Run: headless pygame with SDL's dummy video driver; simulated clock (each Clock.tick advances the game by its frame time, no real sleeping); random seed 0; keys injected as events and as key.get_pressed() state; no mouse input.
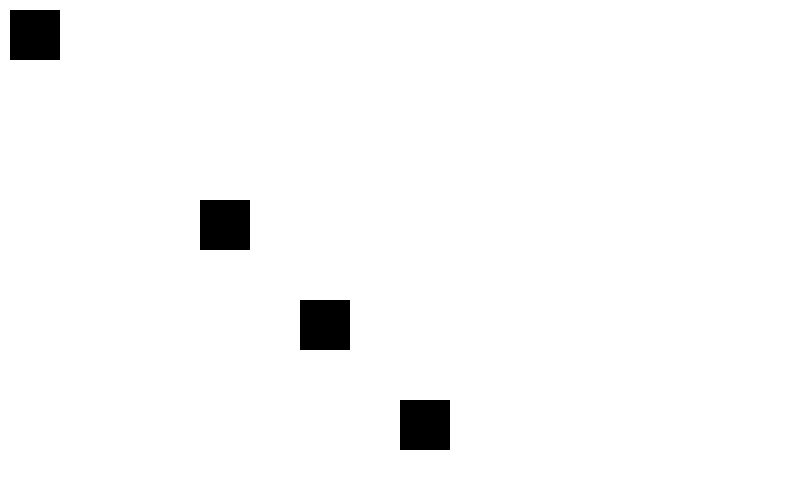
Frame 1 of 4 · flips 1–60 · no input
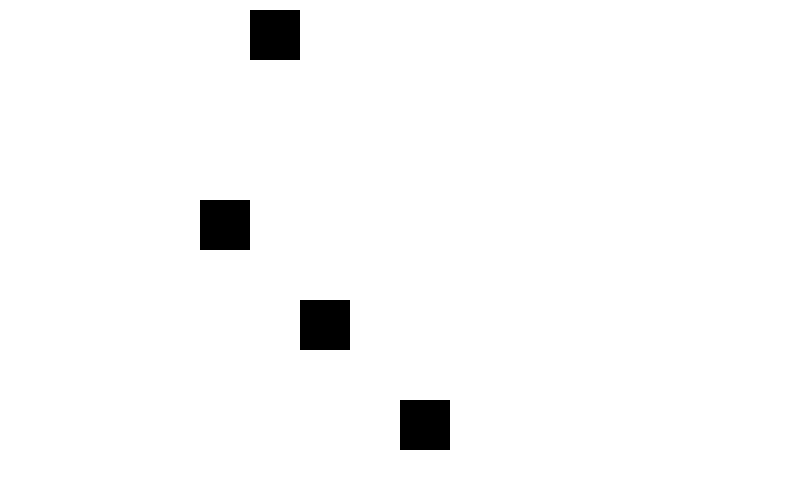
Frame 2 of 4 · flips 61–180 · tapped SPACE, RETURN · held RIGHT (→), D
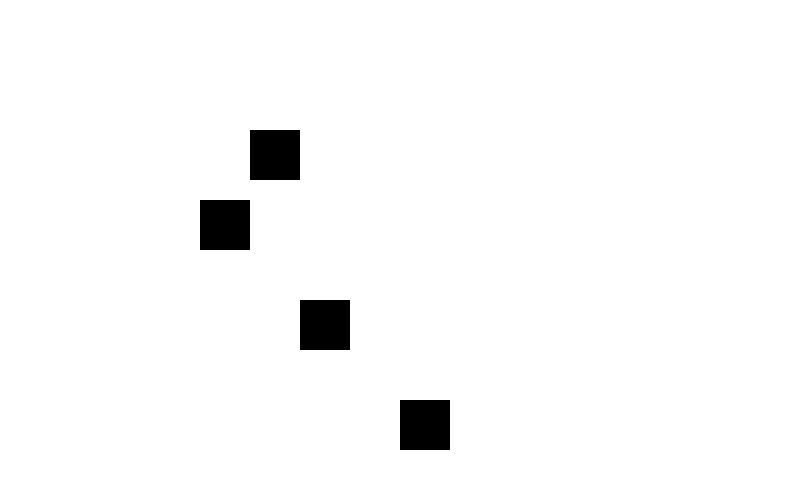
Frame 3 of 4 · flips 181–300 · held DOWN (↓), S
Frame 4 of 4 · flips 301–420 · held LEFT (←), A, UP (↑), W · screen same as frame 1, image omitted

The pygame program that drew these frames:

import pygame, sys
pygame.init()

BLACK = (0, 0, 0)
WHITE = (255, 255, 255)

size = (800, 500)
screen = pygame.display.set_mode(size)

coord_x = 10
coord_y = 10
speed_x = 0
speed_y = 0

class Colisiones():
    def horizontal_movement_collision(self):
        player = self.rectangulo
        player.x += speed_x

        for sprite in self.tiles:
            if sprite.colliderect(player):
                if speed_x < 0:
                    player.left = sprite.right
                elif speed_x > 0:
                    player.right = sprite.left

    def check_collisions(self):
        self.horizontal_movement_collision()

choque = Colisiones()

# el rectángulo del jugador
rectangulo = pygame.Rect(coord_x, coord_y, 50, 50, )

# instancias de objetos Rect para los tiles y agregarlos a la lista
choque.tiles = [
    pygame.Rect(200, 200, 50, 50),
    pygame.Rect(300, 300, 50, 50),
    pygame.Rect(400, 400, 50, 50)
]

while True:
    for event in pygame.event.get():
        if event.type == pygame.QUIT:
            sys.exit()

        if event.type == pygame.KEYDOWN:
            if event.key == pygame.K_a:
                speed_x = -1
            if event.key == pygame.K_d:
                speed_x = 1
            if event.key == pygame.K_s:
                speed_y = 1
            if event.key == pygame.K_w:
                speed_y = -1

        if event.type == pygame.KEYUP:
            if event.key == pygame.K_a:
                speed_x = 0
            if event.key == pygame.K_d:
                speed_x = 0
            if event.key == pygame.K_s:
                speed_y = 0
            if event.key == pygame.K_w:
                speed_y = 0

    choque.rectangulo = rectangulo

    choque.check_collisions()

    #límites de la pantalla
    if rectangulo.left < 0:
        rectangulo.left = 0
    if rectangulo.right > size[0]:
        rectangulo.right = size[0]
    if rectangulo.top < 0:
        rectangulo.top = 0
    if rectangulo.bottom > size[1]:
        rectangulo.bottom = size[1]

    screen.fill(WHITE)

    rectangulo.x += speed_x
    rectangulo.y += speed_y

    pygame.draw.rect(screen, BLACK, rectangulo)
    for tile in choque.tiles:
        pygame.draw.rect(screen, BLACK, tile)
    pygame.display.flip()
